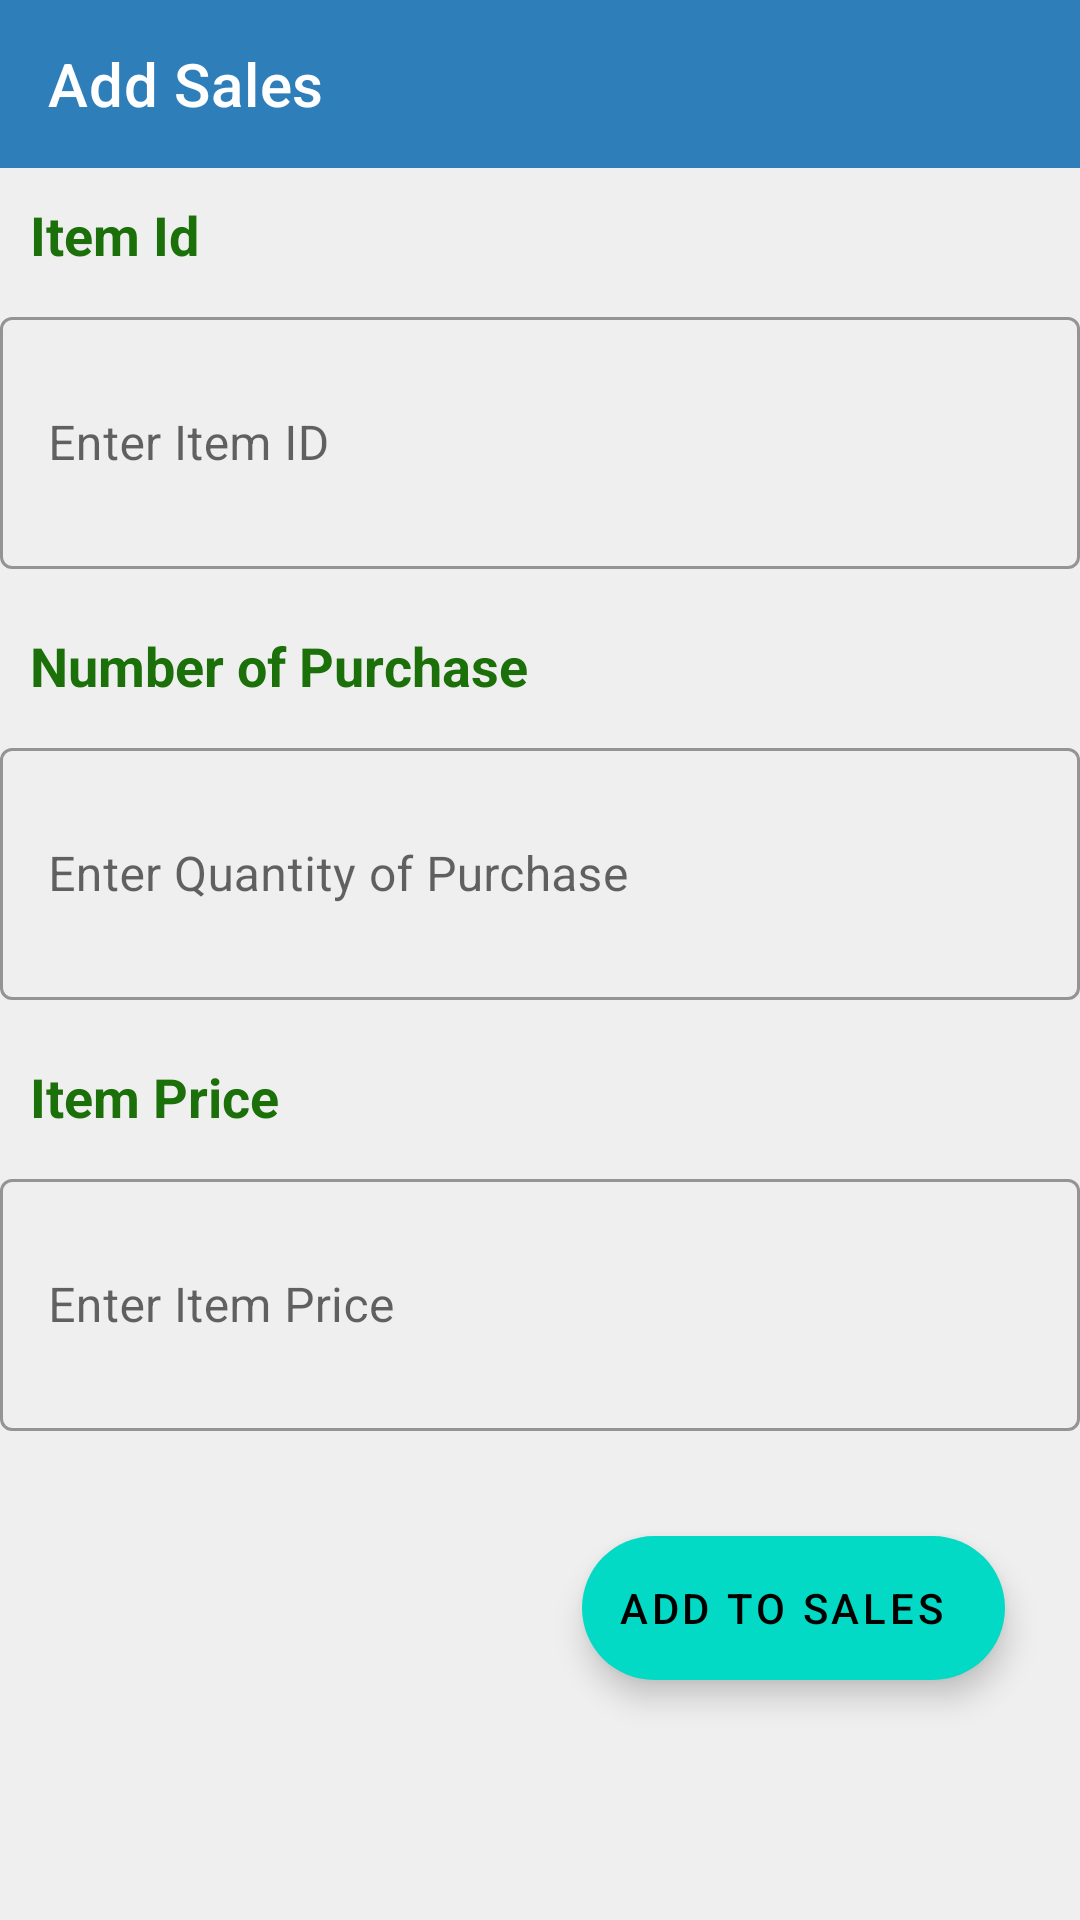

Android layout source for this screen:
<!-- AndroidManifest.xml: application theme Theme.GrowB -->
<!-- res/layout/activity_stock.xml -->
<?xml version="1.0" encoding="utf-8"?>
<LinearLayout xmlns:android="http://schemas.android.com/apk/res/android"
    xmlns:app="http://schemas.android.com/apk/res-auto"
    xmlns:tools="http://schemas.android.com/tools"
    android:layout_width="match_parent"
    android:layout_weight="1"
    android:background="#19A570"
    android:backgroundTint="#EFEFEF"
    android:backgroundTintMode="src_over"
    android:orientation="vertical"
    android:layout_height="match_parent"
    tools:context=".StockActivity">

    <com.google.android.material.appbar.AppBarLayout
        android:layout_width="match_parent"
        android:layout_height="wrap_content">

        <com.google.android.material.appbar.MaterialToolbar
            android:id="@+id/topAppBar"
            style="@style/Widget.MaterialComponents.Toolbar.Primary"
            android:layout_width="match_parent"
            android:layout_height="?attr/actionBarSize"
            android:background="#2E7EBA"
            app:title="Add Sales " />



    </com.google.android.material.appbar.AppBarLayout>
    <TextView
        android:layout_width="match_parent"
        android:layout_height="wrap_content"
        android:layout_margin="10sp"

        android:text="Item Id"
        android:textColor="#1C7009"
        android:textSize="18sp"
        android:textStyle="bold" />

    <com.google.android.material.textfield.TextInputLayout
        android:id="@+id/outlinedTextField"
        style="@style/Widget.MaterialComponents.TextInputLayout.OutlinedBox"
        android:layout_width="match_parent"
        android:layout_height="wrap_content"
        android:hint="Enter Item ID">

        <com.google.android.material.textfield.TextInputEditText
            android:id="@+id/FirmName"
            android:layout_width="match_parent"
            android:layout_height="84dp"
            android:layout_marginTop="10sp"
            android:layout_marginBottom="10sp"
            android:focusable="auto"
            android:inputType="number"
            android:lines="8"
            android:textColor="#B53030" />

    </com.google.android.material.textfield.TextInputLayout>

    <TextView
        android:layout_width="match_parent"
        android:layout_height="wrap_content"
        android:layout_margin="10sp"

        android:text="Number of Purchase"
        android:textColor="#1C7009"
        android:textSize="18sp"
        android:textStyle="bold" />

    <com.google.android.material.textfield.TextInputLayout
        android:id="@+id/outlinedTextField"
        style="@style/Widget.MaterialComponents.TextInputLayout.OutlinedBox"
        android:layout_width="match_parent"
        android:layout_height="wrap_content"
        android:hint="Enter Quantity of Purchase">

        <com.google.android.material.textfield.TextInputEditText
            android:id="@+id/nop"
            android:layout_width="match_parent"
            android:layout_height="84dp"
            android:layout_marginTop="10sp"
            android:layout_marginBottom="10sp"
            android:focusable="auto"
            android:inputType="number"
            android:lines="8"
            android:textColor="#B53030" />

    </com.google.android.material.textfield.TextInputLayout>
    <TextView
        android:layout_width="match_parent"
        android:layout_height="wrap_content"
        android:layout_margin="10sp"

        android:text="Item Price"
        android:textColor="#1C7009"
        android:textSize="18sp"
        android:textStyle="bold" />

    <com.google.android.material.textfield.TextInputLayout
        android:id="@+id/outlinedTextField"
        style="@style/Widget.MaterialComponents.TextInputLayout.OutlinedBox"
        android:layout_width="match_parent"
        android:layout_height="wrap_content"
        android:hint="Enter Item Price">

        <com.google.android.material.textfield.TextInputEditText
            android:id="@+id/item_price"
            android:layout_width="match_parent"
            android:layout_height="84dp"
            android:layout_marginTop="10sp"
            android:layout_marginBottom="10sp"
            android:focusable="auto"
            android:inputType="number"
            android:lines="8"
            android:textColor="#B53030" />

    </com.google.android.material.textfield.TextInputLayout>
    <LinearLayout
        android:layout_width="match_parent"
        android:layout_height="wrap_content"
        android:orientation="horizontal" />

    <com.google.android.material.floatingactionbutton.ExtendedFloatingActionButton
        android:id="@+id/add_item_in_sales"
        android:layout_width="wrap_content"
        android:layout_height="wrap_content"
        android:layout_gravity="bottom|right"
        android:layout_margin="25sp"

        android:text="Add to sales" />


</LinearLayout>
<!-- resources referenced by this layout -->
<resources>
  <style name="Theme.GrowB" parent="Theme.MaterialComponents.DayNight.DarkActionBar">
          
          <item name="colorPrimary">@color/purple_500</item>
          <item name="colorPrimaryVariant">@color/purple_700</item>
          <item name="colorOnPrimary">@color/white</item>
          
          <item name="colorSecondary">@color/teal_200</item>
          <item name="colorSecondaryVariant">@color/teal_700</item>
          <item name="colorOnSecondary">@color/black</item>
          
          <item name="android:statusBarColor" tools:targetApi="l">?attr/colorPrimaryVariant</item>
          
      </style>
  <!-- not gathered from this repository: default colours our renderer supplied (Android Studio template values) -->
  <color name="purple_500">#FF6200EE</color>
  <color name="purple_700">#FF3700B3</color>
  <color name="teal_200">#FF03DAC5</color>
  <color name="teal_700">#FF018786</color>
  <color name="black">#FF000000</color>
  <color name="white">#FFFFFFFF</color>
</resources>
